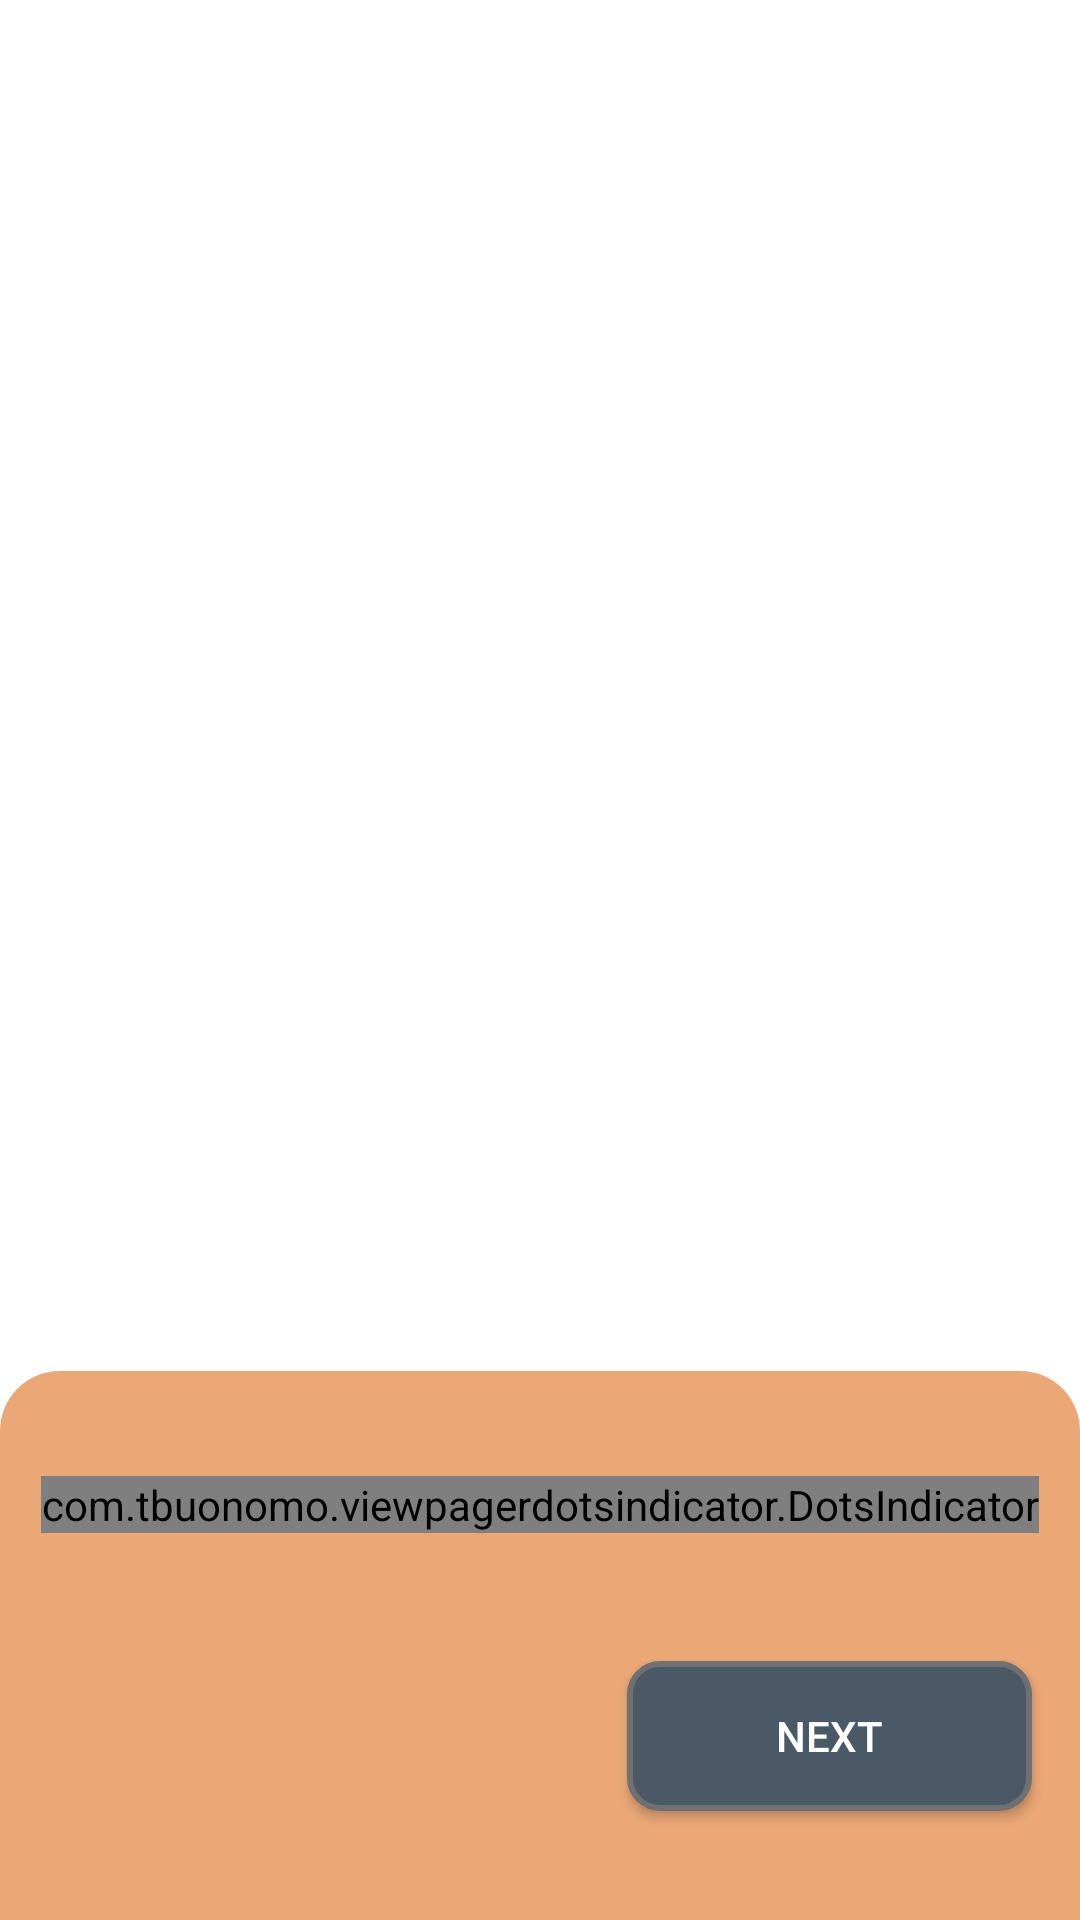

Layout XML and referenced resources for this Android screen:
<!-- AndroidManifest.xml: application theme Theme.AppCompat.Light.NoActionBar -->
<!-- res/layout/activity_landing_page.xml -->
<?xml version="1.0" encoding="utf-8"?>
<androidx.constraintlayout.widget.ConstraintLayout xmlns:android="http://schemas.android.com/apk/res/android"
    xmlns:app="http://schemas.android.com/apk/res-auto"
    xmlns:tools="http://schemas.android.com/tools"
    android:layout_width="match_parent"
    android:layout_height="match_parent"
    android:background="@drawable/bg_white"
    tools:context=".ui.landingPage.LandingPageActivity">

    <androidx.viewpager2.widget.ViewPager2
        android:id="@+id/viewpager2"
        android:layout_width="0dp"
        android:layout_height="0dp"
        android:orientation="horizontal"
        app:layout_constraintBottom_toTopOf="@id/gl1"
        app:layout_constraintEnd_toEndOf="parent"
        app:layout_constraintStart_toStartOf="parent"
        app:layout_constraintTop_toTopOf="parent" />


    <androidx.constraintlayout.widget.Guideline
        android:id="@+id/gl1"
        android:layout_width="wrap_content"
        android:layout_height="wrap_content"
        android:orientation="horizontal"
        app:layout_constraintGuide_end="177dp" />

    <androidx.constraintlayout.widget.ConstraintLayout
        android:layout_width="match_parent"
        android:layout_height="189dp"
        android:background="@drawable/bg_box_orange_dark_round"
        app:layout_constraintBottom_toBottomOf="parent"
        app:layout_constraintEnd_toEndOf="parent"
        app:layout_constraintStart_toStartOf="parent"
        app:layout_constraintTop_toTopOf="@id/gl1">

        <com.tbuonomo.viewpagerdotsindicator.DotsIndicator
            android:id="@+id/dots_indicator"
            android:layout_width="wrap_content"
            android:layout_height="wrap_content"
            android:layout_marginTop="35dp"
            app:dotsColor="#EDEDED"
            app:dotsCornerRadius="8dp"
            app:dotsSize="16dp"
            app:dotsSpacing="4dp"
            app:dotsWidthFactor="2.5"
            app:layout_constraintEnd_toEndOf="parent"
            app:layout_constraintStart_toStartOf="parent"
            app:layout_constraintTop_toTopOf="parent"
            app:progressMode="true"
            app:selectedDotColor="#4B5967" />


        <Button
            android:id="@+id/btnNext"
            android:layout_width="135dp"
            android:layout_height="50dp"
            android:layout_marginEnd="16dp"
            android:background="@drawable/bg_but_gray"
            android:text="@string/next"
            android:textColor="@color/colorBgWhite"
            app:layout_constraintBottom_toBottomOf="parent"
            app:layout_constraintEnd_toEndOf="parent"
            app:layout_constraintTop_toBottomOf="@+id/dots_indicator"
            android:layout_marginStart="16dp" />
    </androidx.constraintlayout.widget.ConstraintLayout>


</androidx.constraintlayout.widget.ConstraintLayout>
<!-- resources referenced by this layout -->
<resources>
  <color name="colorBgWhite">#FFFFFFFF</color>
  <!-- drawable bg_box_orange_dark_round (drawable) -->
  <?xml version="1.0" encoding="utf-8"?>
  <shape xmlns:android="http://schemas.android.com/apk/res/android">
      <solid android:color="@color/colorBgOrange" />
      <corners
          android:topLeftRadius="20dp"
          android:topRightRadius="20dp" />
  </shape>
  <!-- drawable bg_but_gray (drawable) -->
  <?xml version="1.0" encoding="utf-8"?>
  <shape xmlns:android="http://schemas.android.com/apk/res/android">
      <solid android:color="@color/ColorBgButGray" />
      <corners android:radius="10dp"/>
      <stroke android:width="2dp"
          android:color="@color/ColorStrokeGray"/>
  </shape>
  <!-- drawable bg_white (drawable) -->
  <?xml version="1.0" encoding="utf-8"?>
  <shape xmlns:android="http://schemas.android.com/apk/res/android">
      <solid android:color="@color/colorBgWhite" />
  </shape>
  <string name="next">Next</string>
  <color name="colorBgOrange">#EBA776</color>
  <color name="ColorBgButGray">#4B5967</color>
  <color name="ColorStrokeGray">#6E7071</color>
</resources>
